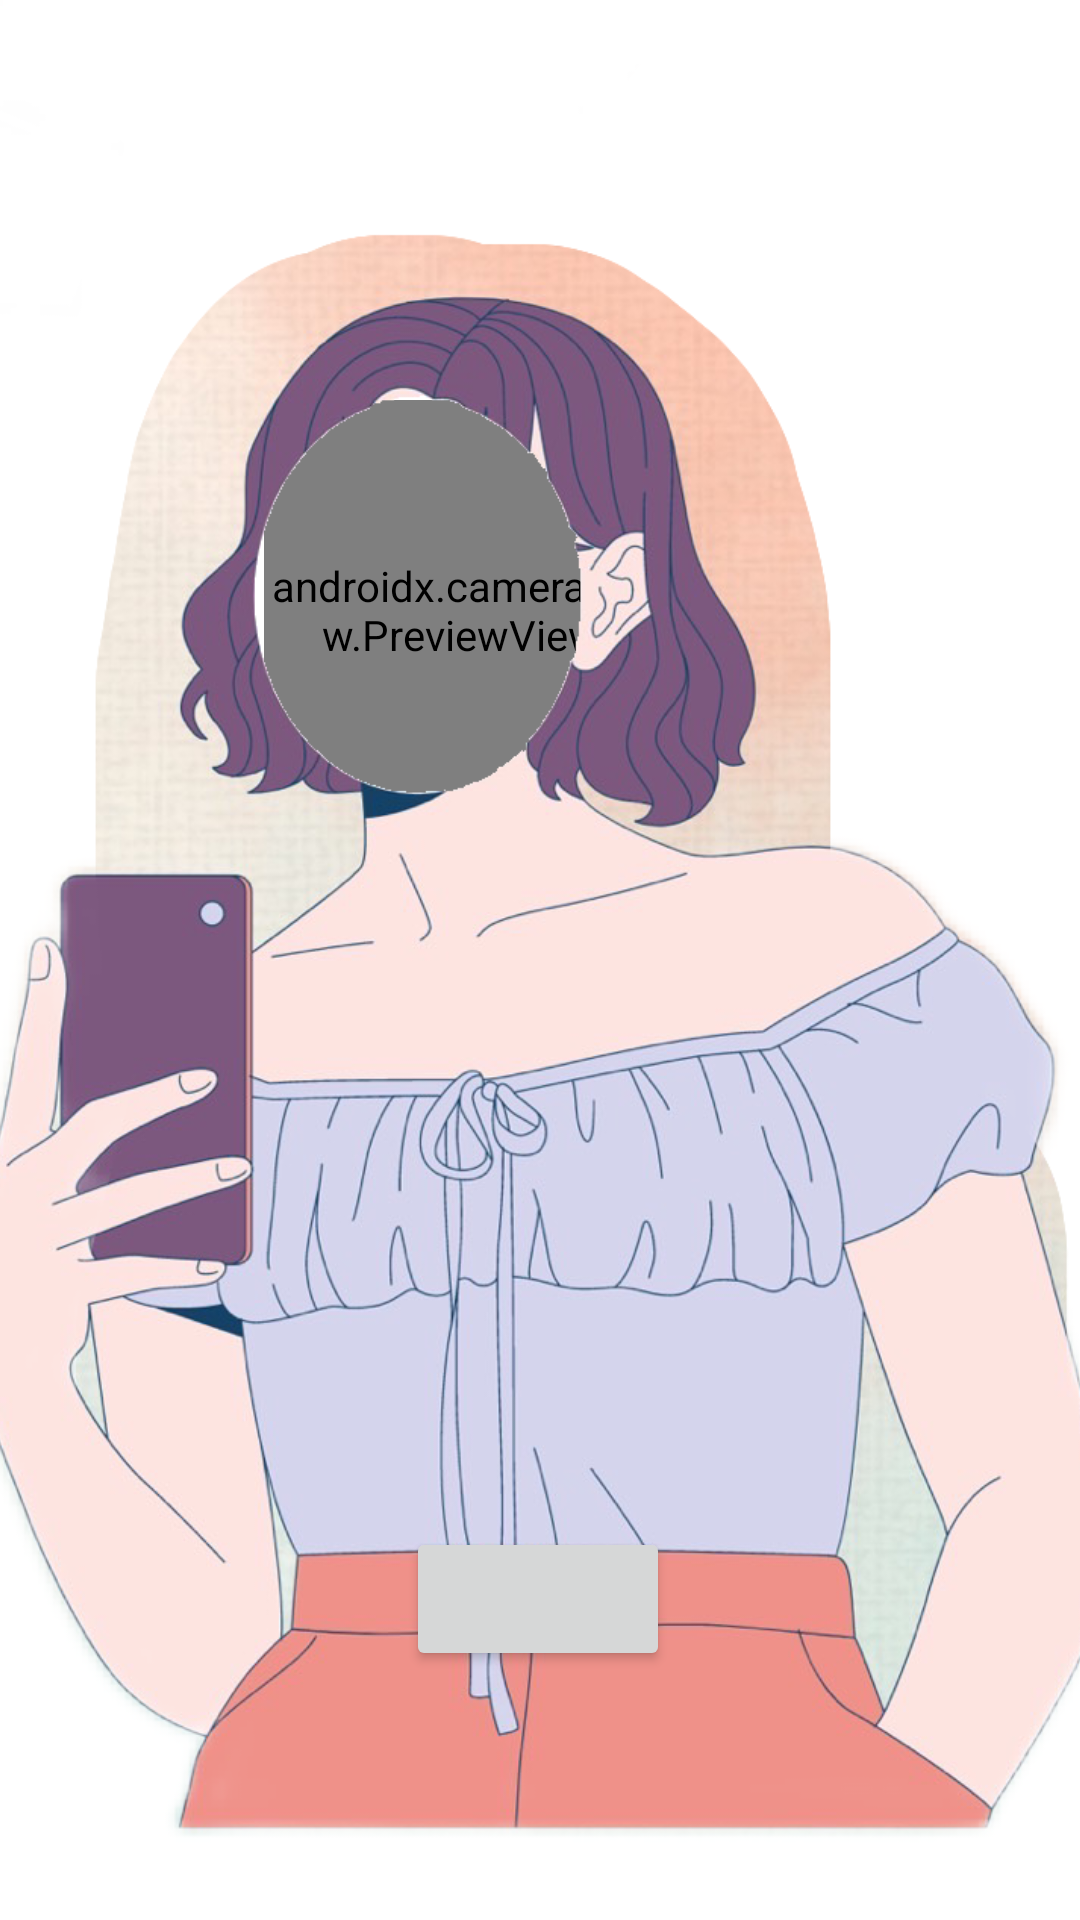

Here is an Android app screen rendered from its layout file. Give the layout XML and the strings, colors and styles it references.
<!-- AndroidManifest.xml: application theme Theme.Majika -->
<!-- res/layout/fragment_twibbon.xml -->
<?xml version="1.0" encoding="utf-8"?>
<androidx.constraintlayout.widget.ConstraintLayout xmlns:android="http://schemas.android.com/apk/res/android"
    xmlns:app="http://schemas.android.com/apk/res-auto"
    xmlns:tools="http://schemas.android.com/tools"
    android:layout_width="match_parent"
    android:layout_height="match_parent"
    android:background="@drawable/bg"
    tools:context=".fragment.Twibbon">
    <LinearLayout
        android:layout_width="wrap_content"
        android:layout_height="wrap_content"
        android:orientation="horizontal"
        app:layout_constraintBottom_toBottomOf="parent"
        app:layout_constraintEnd_toEndOf="parent"
        app:layout_constraintStart_toStartOf="parent"
        app:layout_constraintTop_toTopOf="parent"
        app:layout_constraintVertical_bias="0.89">

    </LinearLayout>

    <TextView
        android:id="@+id/popUpTwibbon"
        android:layout_width="wrap_content"
        android:layout_height="wrap_content"
        android:text=""
        app:layout_constraintBottom_toBottomOf="parent"
        app:layout_constraintEnd_toEndOf="parent"
        app:layout_constraintStart_toStartOf="parent"
        app:layout_constraintTop_toTopOf="parent"
        app:layout_constraintVertical_bias="0.5" />

    <androidx.camera.view.PreviewView
        android:id="@+id/previewView"
        android:layout_width="131dp"
        android:layout_height="140dp"
        app:layout_constraintBottom_toBottomOf="parent"
        app:layout_constraintDimensionRatio="1:1"
        app:layout_constraintEnd_toEndOf="parent"
        app:layout_constraintHorizontal_bias="0.385"
        app:layout_constraintStart_toStartOf="parent"
        app:layout_constraintTop_toTopOf="parent"
        app:layout_constraintVertical_bias="0.267">

    </androidx.camera.view.PreviewView>

    <ImageView
        android:visibility="gone"
        android:id="@+id/imagePreview"
        android:layout_width="131dp"
        android:layout_height="140dp"
        app:layout_constraintBottom_toBottomOf="parent"
        app:layout_constraintDimensionRatio="1:1"
        app:layout_constraintEnd_toEndOf="parent"
        app:layout_constraintHorizontal_bias="0.385"
        app:layout_constraintStart_toStartOf="parent"
        app:layout_constraintTop_toTopOf="parent"
        app:layout_constraintVertical_bias="0.267"/>

    <ImageView
        android:id="@+id/twibbon"
        android:layout_width="580dp"
        android:layout_height="765dp"
        app:layout_constraintBottom_toBottomOf="parent"
        app:layout_constraintDimensionRatio="1:1"
        app:layout_constraintEnd_toEndOf="parent"
        app:layout_constraintHorizontal_bias="0.5"
        app:layout_constraintStart_toStartOf="parent"
        app:layout_constraintTop_toTopOf="parent"
        app:layout_constraintVertical_bias="0.35"
        app:srcCompat="@drawable/org"
        tools:srcCompat="@drawable/org" />

    <Button

        android:id="@+id/buttoncapture"
        android:layout_width="wrap_content"
        android:layout_height="wrap_content"
        app:layout_constraintBottom_toBottomOf="parent"
        app:layout_constraintEnd_toEndOf="parent"
        app:layout_constraintHorizontal_bias="0.498"
        app:layout_constraintStart_toStartOf="parent"
        app:layout_constraintTop_toTopOf="parent"
        app:layout_constraintVertical_bias="0.86" />


</androidx.constraintlayout.widget.ConstraintLayout>
<!-- resources referenced by this layout -->
<resources>
  <!-- drawable org: png bitmap (drawable, 715803 bytes) -->
  <style name="Theme.Majika" parent="Theme.MaterialComponents.DayNight.NoActionBar">
          
          <item name="colorPrimary">@color/bluePrimary</item>
          <item name="colorPrimaryVariant">@color/blueSecondary</item>
          <item name="colorOnPrimary">@color/cream</item>
          
          <item name="colorSecondary">@color/teal_200</item>
          <item name="colorSecondaryVariant">@color/teal_700</item>
          <item name="colorOnSecondary">@color/black</item>
          
          <item name="android:statusBarColor">?attr/colorPrimaryVariant</item>
          
      </style>
  <color name="bluePrimary">#03045E</color>
  <color name="blueSecondary">#0077B6</color>
  <color name="cream">#FFF4E7</color>
  <color name="teal_200">#FF03DAC5</color>
  <color name="teal_700">#FF018786</color>
  <color name="black">#FF000000</color>
</resources>
